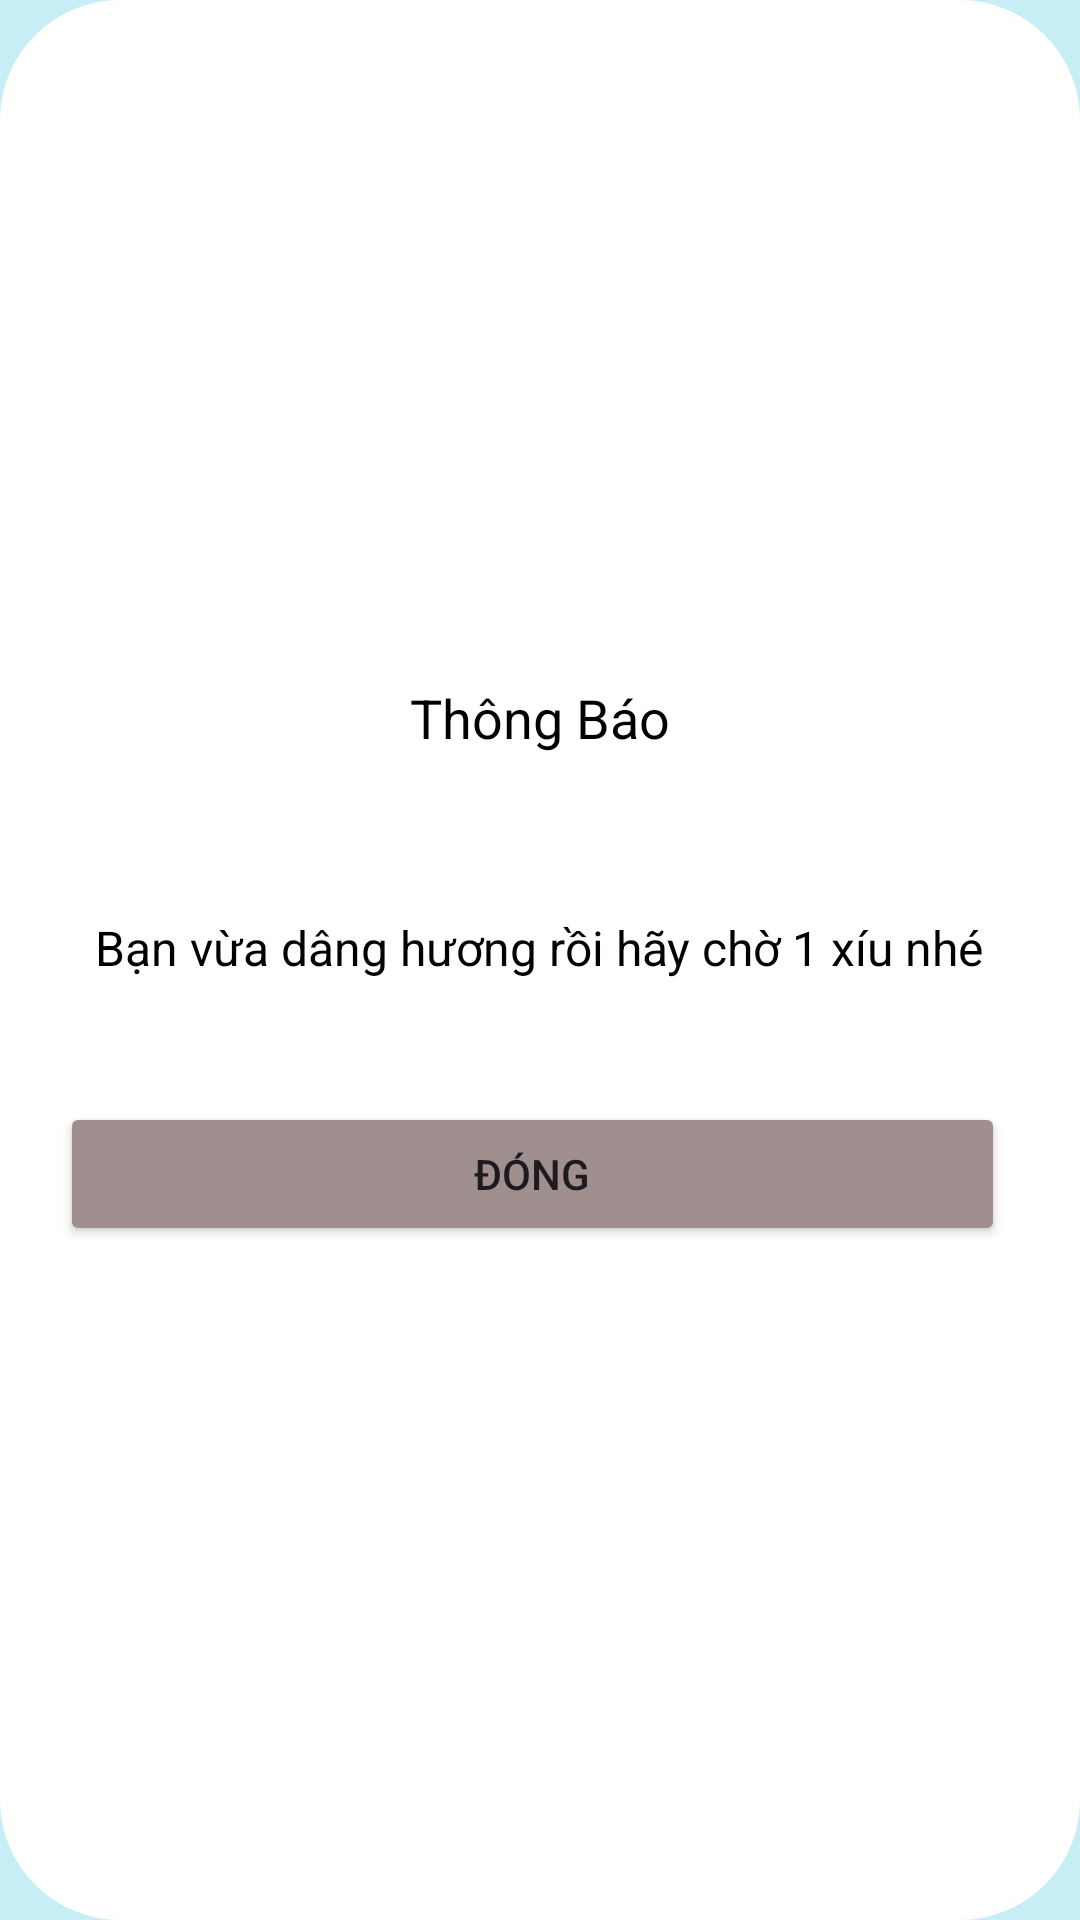

Produce the Android XML layout that renders to this screen, including the resource entries it uses.
<!-- AndroidManifest.xml: application theme Theme.ThapHuong -->
<!-- res/layout/dialog_center_show_spam.xml -->
<?xml version="1.0" encoding="utf-8"?>
<LinearLayout xmlns:android="http://schemas.android.com/apk/res/android"
    xmlns:app="http://schemas.android.com/apk/res-auto"
    xmlns:tools="http://schemas.android.com/tools"
    android:id="@+id/main"
    android:layout_width="wrap_content"
    android:layout_height="wrap_content"
    android:layout_margin="16dp"
    android:background="@drawable/bg_white_corner_16"
    android:gravity="center"
    android:orientation="vertical">

    <TextView
        android:layout_width="match_parent"
        android:layout_height="50dp"
        android:background="@drawable/bg_yellow_corner_16_top"
        android:gravity="center"
        android:padding="12dp"
        android:text="Thông Báo"
        android:textColor="@color/black"
        android:textSize="18sp" />


    <TextView
        android:id="@+id/tvContent"
        android:layout_width="wrap_content"
        android:layout_height="103dp"
        android:padding="10dp"
        android:text="Bạn vừa dâng hương rồi hãy chờ 1 xíu nhé"
        android:gravity="center"
        android:textColor="@color/black"
        android:textSize="16sp" />


    <LinearLayout
        android:layout_width="match_parent"
        android:layout_height="wrap_content"
        android:paddingBottom="10dp"
        android:paddingStart="20dp"
        android:paddingEnd="20dp"
        android:orientation="horizontal">


        <Button
            android:id="@+id/btnClose"
            android:layout_width="match_parent"
            android:layout_height="wrap_content"
            android:layout_weight="1"
            android:backgroundTint="#9F8F8F"
            android:text="Đóng"
            android:layout_marginEnd="5dp"/>

    </LinearLayout>


</LinearLayout>
<!-- resources referenced by this layout -->
<resources>
  <color name="black">#FF000000</color>
  <!-- drawable bg_white_corner_16 (drawable) -->
  <?xml version="1.0" encoding="utf-8"?>
  <shape xmlns:android="http://schemas.android.com/apk/res/android">
      <solid android:color="#FFFFFF" />
      <corners android:radius="40dp" />
  
  </shape>
  <style name="Theme.ThapHuong" parent="Base.Theme.ThapHuong" />
  <style name="Base.Theme.ThapHuong" parent="Theme.Material3.DayNight.NoActionBar">
          <item name="colorPrimary">@color/colorPrimaryLight</item>
          <item name="colorPrimaryVariant">@color/colorPrimaryVariantLight</item>
          <item name="colorOnPrimary">@color/colorOnPrimaryLight</item>
          <item name="colorSecondary">@color/colorSecondaryLight</item>
          <item name="colorSecondaryVariant">@color/colorSecondaryVariantLight</item>
          <item name="colorOnSecondary">@color/colorOnSecondaryLight</item>
          <item name="colorSurface">@color/colorSurfaceLight</item>
          <item name="colorOnSurface">@color/colorOnSurfaceLight</item>
          <item name="colorError">@color/colorErrorLight</item>
          <item name="colorOnError">@color/colorOnErrorLight</item>
          <item name="android:colorBackground">@color/colorBackgroundLight</item>
          <item name="colorOnBackground">@color/colorOnBackgroundLight</item>
          <item name="windowActionBar">false</item>
          <item name="windowNoTitle">true</item>
      </style>
  <color name="colorPrimaryLight">#0668e1</color>
  <color name="colorPrimaryVariantLight">#f07c41</color>
  <color name="colorOnPrimaryLight">#ffffff</color>
  <color name="colorSecondaryLight">#0450ae</color>
  <color name="colorSecondaryVariantLight">#9dbcc2</color>
  <color name="colorOnSecondaryLight">#022249</color>
  <color name="colorSurfaceLight">#ffffff</color>
  <color name="colorOnSurfaceLight">#000409</color>
  <color name="colorErrorLight">#B00020</color>
  <color name="colorOnErrorLight">#FFFFFF</color>
  <color name="colorBackgroundLight">#c7eef5</color>
  <color name="colorOnBackgroundLight">#022249</color>
</resources>
